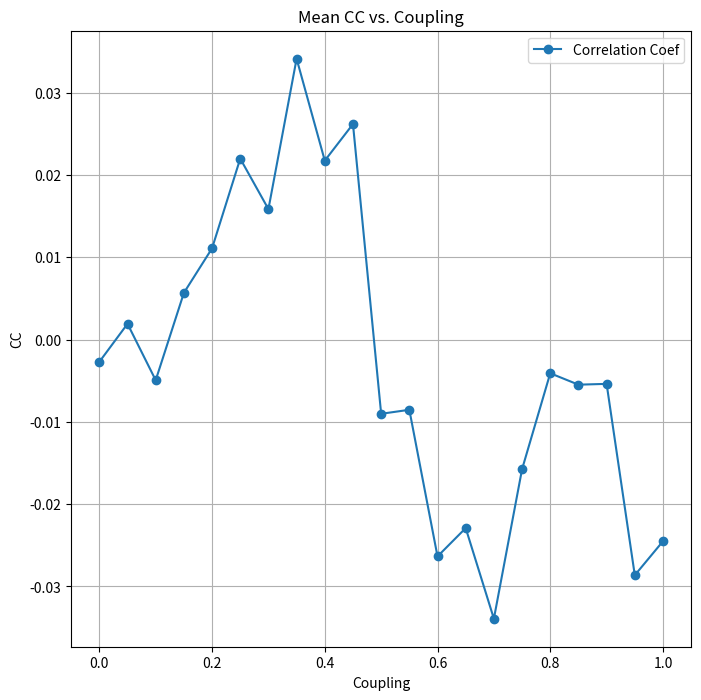

The matplotlib source for this figure:
import numpy as np
import matplotlib.pyplot as plt

def tent_maps(x,p):
    return np.where(x < p, x/p, (1-x) / (1-p))

def simulate(p, eps, n):
    X = np.zeros(n)
    Y = np.zeros(n)
    X[0], Y[0] = np.random.rand(), np.random.rand()
    for i in range(1, n):
        X[i] = tent_maps(X[i-1], p)
        Y[i] = (1 - eps) * tent_maps(Y[i-1], p) + eps *X[i-1]
    return X, Y

def cc(x,y):
    x_m = np.mean(x)
    y_m = np.mean(y)
    num = np.sum( (x - x_m)*(y - y_m))
    den = np.sqrt(np.sum((x - x_m)**2)) * np.sqrt(np.sum((y-y_m)**2))

    return num/den if den != 0 else 0.0

#def cc(x,y):
#    num = np.cov(x,y)
#    den = np.std(x) * np.std(y)
#    return num/den

p = 0.4999
epsilons  = np.linspace(0,1,21)
trials = 50
n = 100

ccs = np.zeros_like(epsilons)

for idx, eps in enumerate(epsilons):
    cc_vals = []
    for _ in range(trials):
        X, Y = simulate(p, eps, n)
        cc_vals.append(cc(X,Y))
    ccs[idx] = np.mean(cc_vals)

plt.figure(figsize=(8,8))
plt.plot(epsilons, ccs, marker = 'o', label='Correlation Coef')
plt.xlabel('Coupling')
plt.ylabel('CC')
plt.title('Mean CC vs. Coupling')
plt.grid()
plt.legend()
plt.show()

